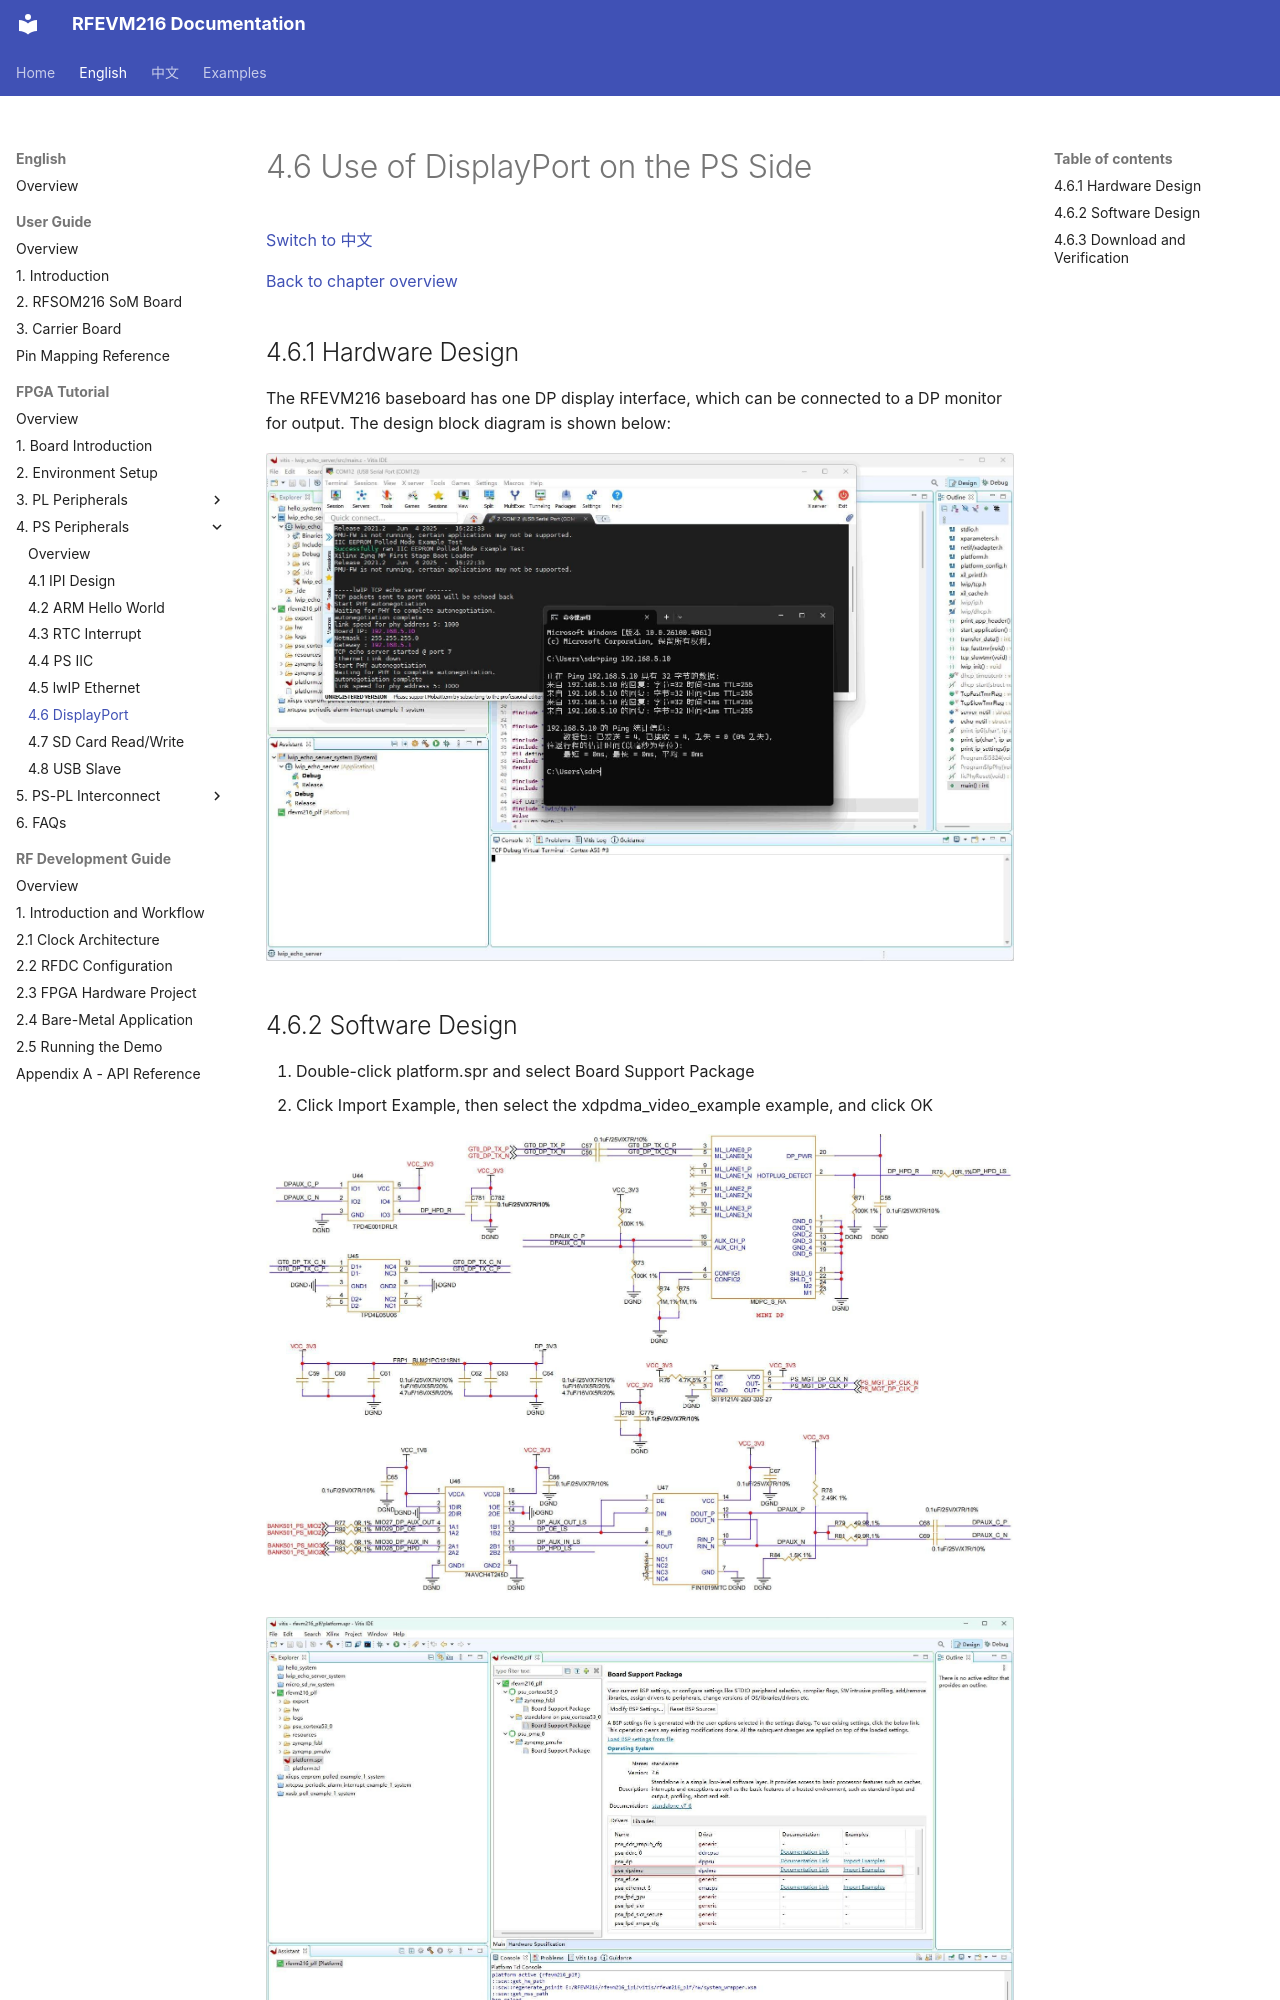

repository: lichen813-gif/RFEVM216 · page: en/fpga-tutorial/04-ps-peripherals/06-displayport/index.html · generator: mkdocs

# 4.6 Use of DisplayPort on the PS Side

[Switch to 中文](../../../zh/fpga-tutorial/04-ps-peripherals/06-displayport.md)

[Back to chapter overview](index.md)

## 4.6.1 Hardware Design

The RFEVM216 baseboard has one DP display interface, which can be connected to a DP monitor for output. The design block diagram is shown below:

![RFEVM216 FPGA tutorial illustration](../../../assets/fpga-tutorial/page-137-image-01.jpg)
